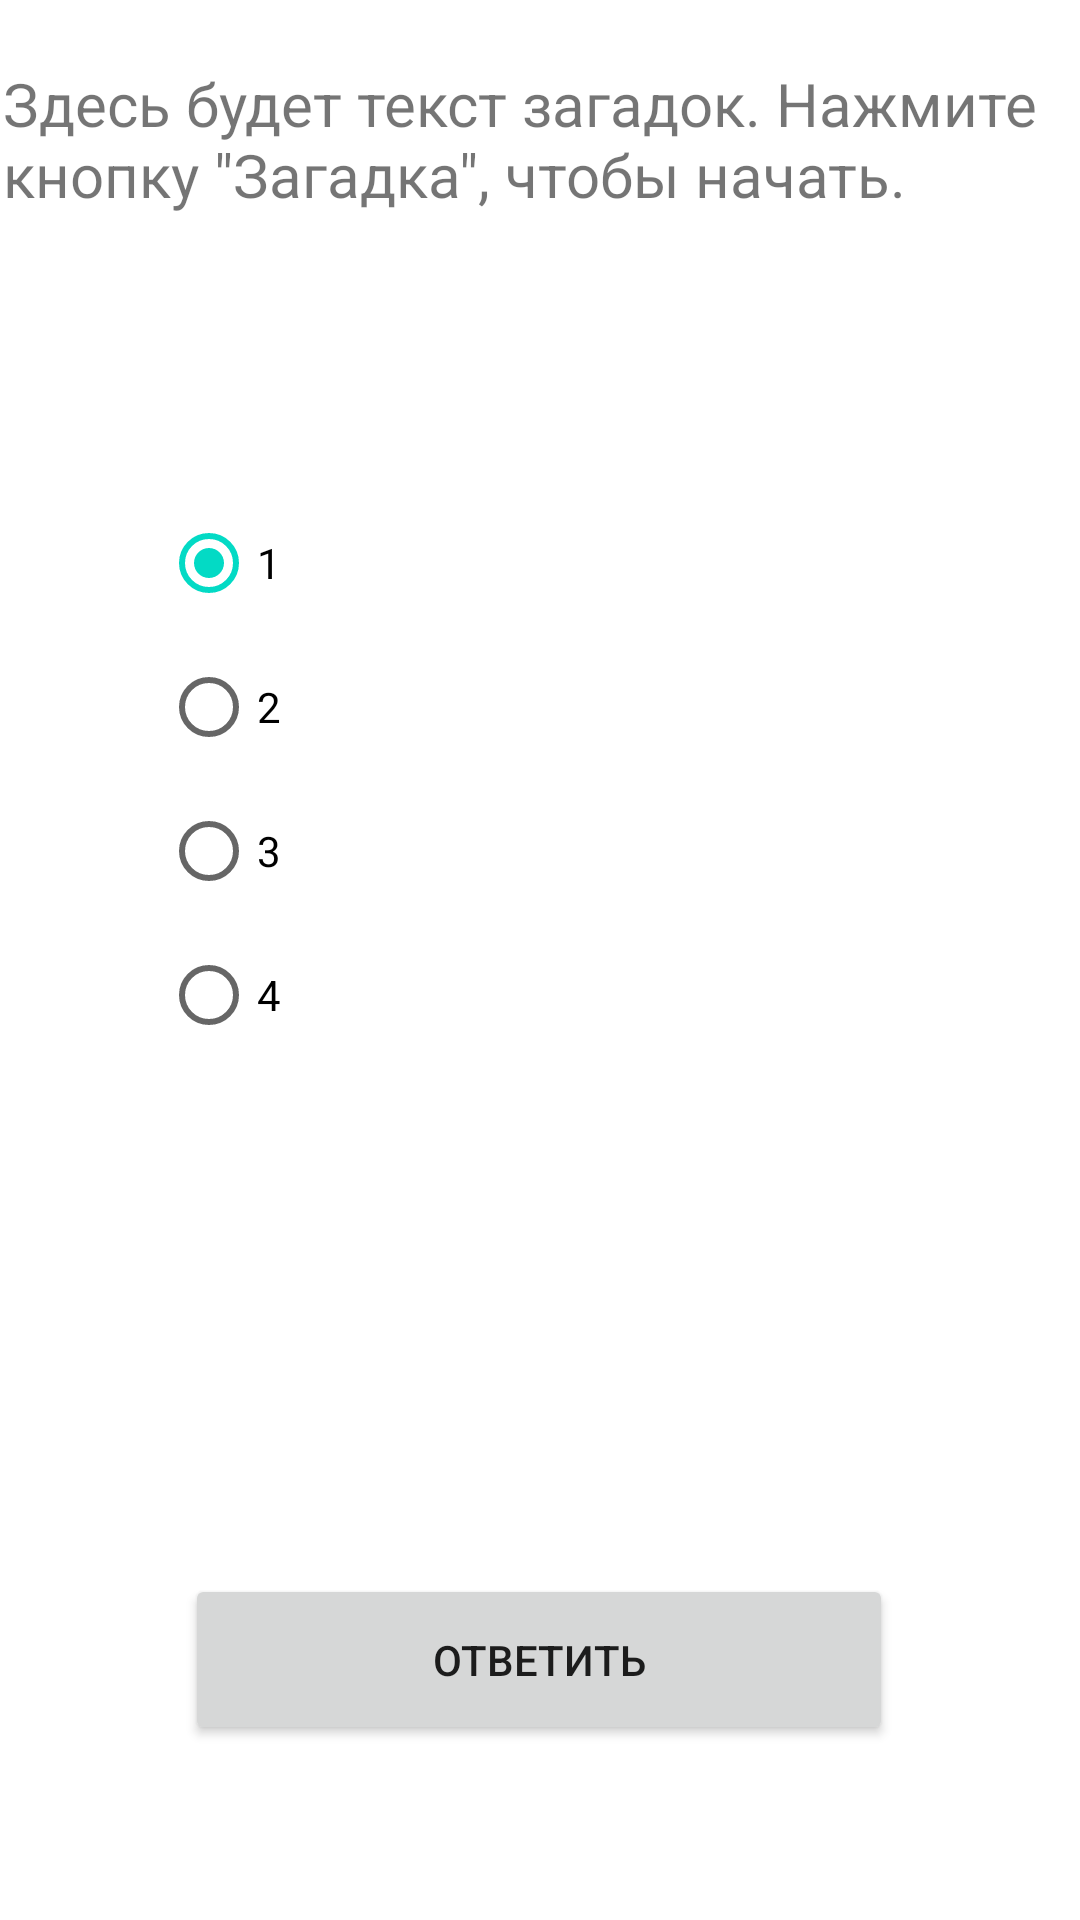

The Android layout XML behind this screen, and the referenced resources:
<!-- AndroidManifest.xml: application theme Theme.InMindCalculation -->
<!-- res/layout/activity_two.xml -->
<?xml version="1.0" encoding="utf-8"?>
<androidx.constraintlayout.widget.ConstraintLayout xmlns:android="http://schemas.android.com/apk/res/android"
    xmlns:app="http://schemas.android.com/apk/res-auto"
    xmlns:tools="http://schemas.android.com/tools"
    android:layout_width="match_parent"
    android:layout_height="match_parent"
    tools:context=".ActivityTwo">

    <TextView
        android:id="@+id/textViewQuestion"
        android:layout_width="358dp"
        android:layout_height="130dp"
        android:text="Здесь будет текст загадок. Нажмите кнопку &quot;Загадка&quot;, чтобы начать."
        android:textSize="20sp"
        app:layout_constraintBottom_toBottomOf="parent"
        app:layout_constraintEnd_toEndOf="parent"
        app:layout_constraintHorizontal_bias="0.49"
        app:layout_constraintStart_toStartOf="parent"
        app:layout_constraintTop_toTopOf="parent"
        app:layout_constraintVertical_bias="0.041" />

    <Button
        android:id="@+id/button5"
        android:layout_width="236dp"
        android:layout_height="57dp"
        android:onClick="btnClickCheckAnswer"
        android:text="Ответить"
        app:layout_constraintBottom_toBottomOf="parent"
        app:layout_constraintEnd_toEndOf="parent"
        app:layout_constraintHorizontal_bias="0.497"
        app:layout_constraintStart_toStartOf="parent"
        app:layout_constraintTop_toTopOf="parent"
        app:layout_constraintVertical_bias="0.9" />


    <RadioGroup
        android:id="@+id/radioGroup"
        android:layout_width="253dp"
        android:layout_height="313dp"
        android:checkedButton="@id/radioButton"
        app:layout_constraintBottom_toBottomOf="parent"
        app:layout_constraintEnd_toEndOf="parent"
        app:layout_constraintStart_toStartOf="parent"
        app:layout_constraintTop_toTopOf="parent">

        <RadioButton
            android:id="@+id/radioButton"
            android:layout_width="match_parent"
            android:layout_height="wrap_content"
            android:text="1" />

        <RadioButton
            android:id="@+id/radioButton2"
            android:layout_width="match_parent"
            android:layout_height="wrap_content"
            android:text="2" />

        <RadioButton
            android:id="@+id/radioButton3"
            android:layout_width="match_parent"
            android:layout_height="wrap_content"
            android:text="3" />

        <RadioButton
            android:id="@+id/radioButton4"
            android:layout_width="match_parent"
            android:layout_height="wrap_content"
            android:text="4" />
    </RadioGroup>
</androidx.constraintlayout.widget.ConstraintLayout>
<!-- resources referenced by this layout -->
<resources>
  <style name="Theme.InMindCalculation" parent="Theme.MaterialComponents.DayNight.DarkActionBar">
          
          <item name="colorPrimary">@color/purple_500</item>
          <item name="colorPrimaryVariant">@color/purple_700</item>
          <item name="colorOnPrimary">@color/white</item>
          
          <item name="colorSecondary">@color/teal_200</item>
          <item name="colorSecondaryVariant">@color/teal_700</item>
          <item name="colorOnSecondary">@color/black</item>
          
          <item name="android:statusBarColor">?attr/colorPrimaryVariant</item>
          
      </style>
  <!-- not gathered from this repository: default colours our renderer supplied (Android Studio template values) -->
  <color name="purple_500">#FF6200EE</color>
  <color name="purple_700">#FF3700B3</color>
  <color name="teal_200">#FF03DAC5</color>
  <color name="teal_700">#FF018786</color>
  <color name="black">#FF000000</color>
  <color name="white">#FFFFFFFF</color>
</resources>
